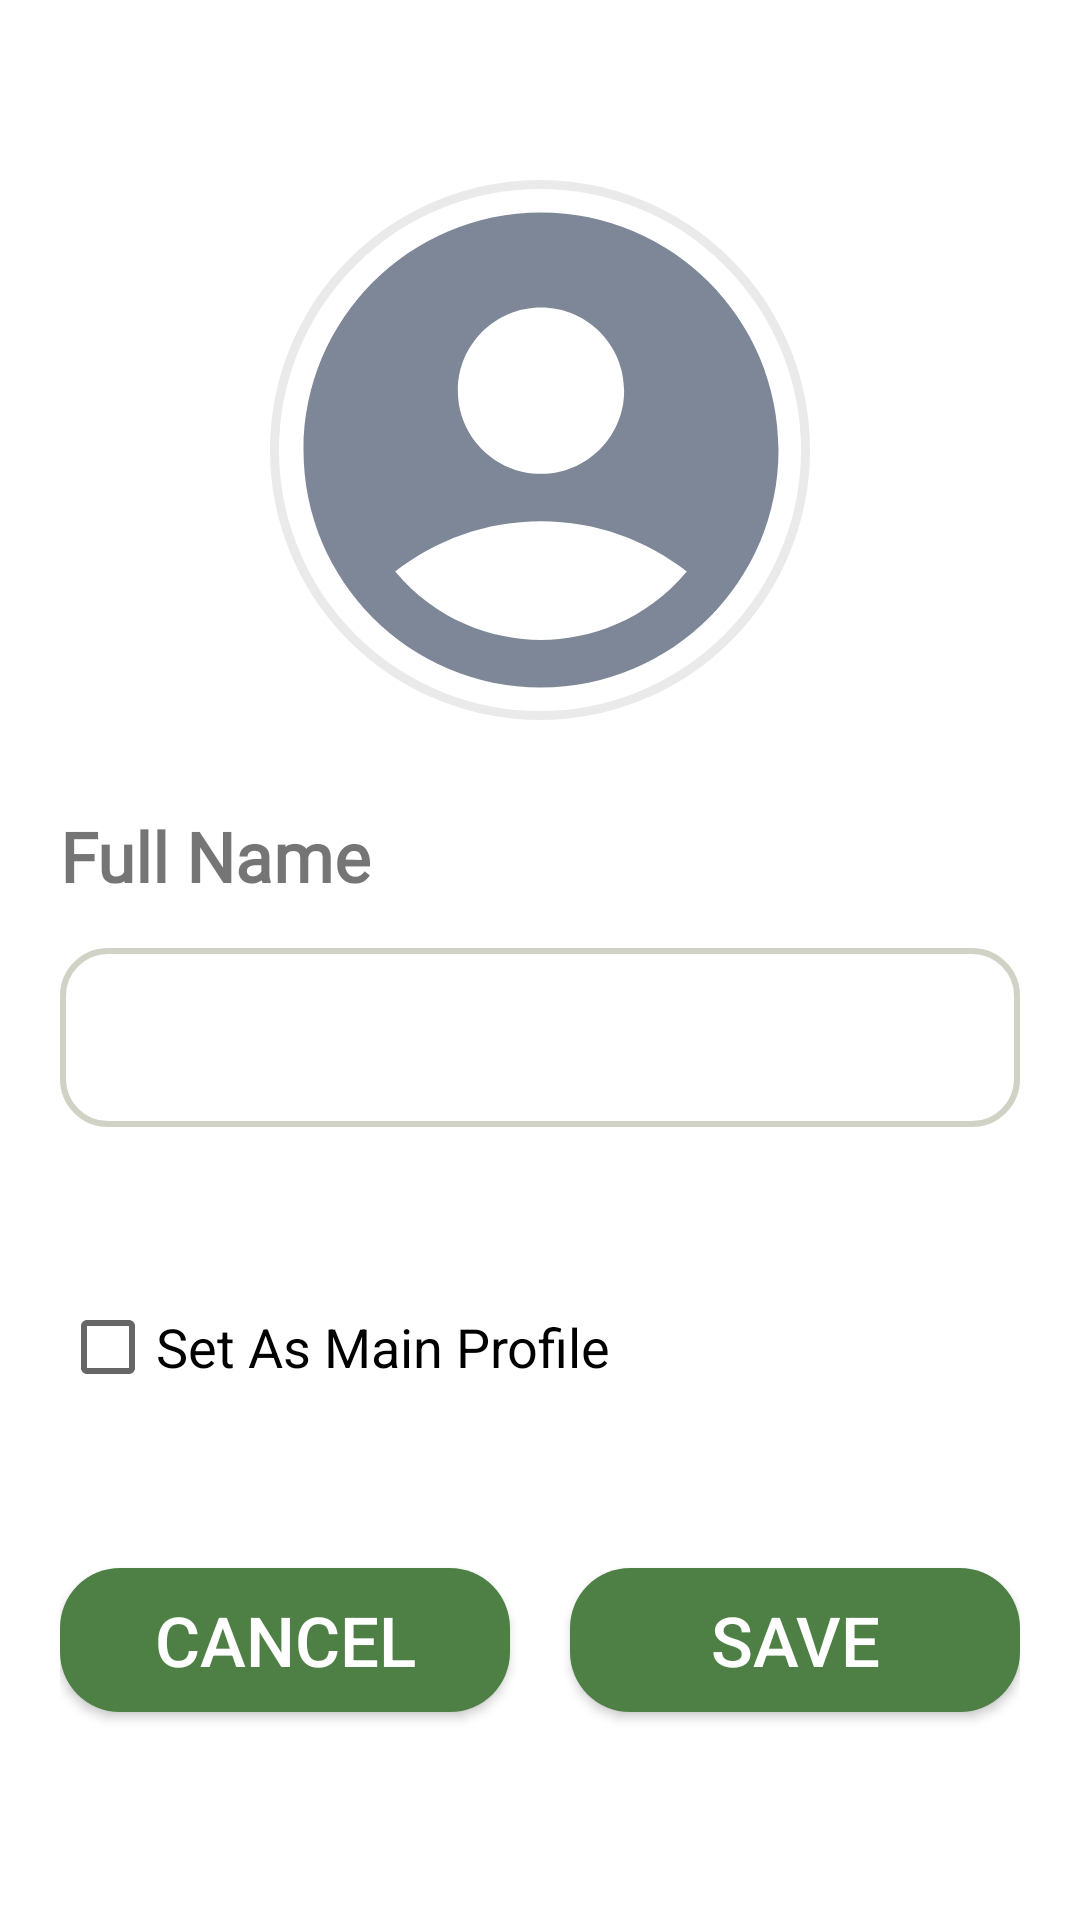

Reconstruct the res/layout file that produces this screen, plus the resources it refers to.
<!-- AndroidManifest.xml: application theme Theme.SkinDiseaseDetectionApp -->
<!-- res/layout/dialog_profiles.xml -->
<?xml version="1.0" encoding="utf-8"?>
<androidx.constraintlayout.widget.ConstraintLayout xmlns:android="http://schemas.android.com/apk/res/android"
    android:layout_width="match_parent"
    xmlns:tools="http://schemas.android.com/tools"
    android:layout_height="wrap_content"
    xmlns:app="http://schemas.android.com/apk/res-auto"
    android:padding="20dp">

    <androidx.appcompat.widget.AppCompatImageView
        android:layout_width="180dp"
        android:layout_height="180dp"
        app:layout_constraintEnd_toEndOf="parent"
        app:layout_constraintStart_toStartOf="parent"
        app:layout_constraintTop_toTopOf="parent"
        android:layout_marginTop="40dp"
        android:background="@drawable/list_profile"
        android:id="@+id/list"
        />

    <com.google.android.material.imageview.ShapeableImageView
        android:layout_width="195dp"
        android:layout_height="190dp"
        style="@style/rounded_profile_image_in_dashboard"
        app:layout_constraintTop_toTopOf="@id/list"
        app:layout_constraintStart_toStartOf="@id/list"
        app:layout_constraintEnd_toEndOf="@id/list"
        app:layout_constraintBottom_toBottomOf="@id/list"
        android:src="@drawable/ic_baseline_account_circle_24"
        android:id="@+id/imgProfile"
        />


    <androidx.appcompat.widget.AppCompatImageButton
        android:id="@+id/uploadButton"
        android:layout_width="wrap_content"
        android:layout_height="wrap_content"
        android:background="@drawable/add_in_profile"
        app:layout_constraintEnd_toEndOf="@id/imgProfile"
        app:layout_constraintBottom_toBottomOf="@id/imgProfile"
        android:layout_marginEnd="17dp"
        android:layout_marginBottom="17dp"
        />

    <TextView
        android:id="@+id/labelName"
        android:layout_width="wrap_content"
        android:layout_height="wrap_content"
        app:layout_constraintStart_toStartOf="parent"
        app:layout_constraintTop_toBottomOf="@id/list"
        android:layout_marginTop="30dp"
        android:text="@string/full_name"
        android:textSize="23sp"
        android:textStyle="bold"
        android:fontFamily="@font/nunito_regular"
        />
    <com.google.android.material.textfield.TextInputLayout
        style="@style/Widget.MaterialComponents.TextInputLayout.OutlinedBox"
        android:layout_marginTop="10dp"
        android:id="@+id/layoutName"
        android:textStyle="bold"
        android:fontFamily="@font/nunito_regular"
        android:layout_width="match_parent"
        android:layout_height="wrap_content"
        app:layout_constraintEnd_toEndOf="parent"
        app:layout_constraintStart_toStartOf="parent"
        app:layout_constraintTop_toBottomOf="@id/labelName">

        <com.google.android.material.textfield.TextInputEditText
            android:id="@+id/inputName"
            android:background="@drawable/rounded_text"
            android:layout_height="wrap_content"
            android:layout_width="match_parent"
            android:focusableInTouchMode="true"
            android:focusable="true"
            android:textStyle="bold"
            android:fontFamily="@font/nunito_regular"
            android:textSize="19sp"
            />
    </com.google.android.material.textfield.TextInputLayout>

    <androidx.appcompat.widget.AppCompatButton
        android:id="@+id/btnCancel"
        android:layout_width="0dp"
        android:layout_height="wrap_content"
        android:text="@string/cancel"
        app:layout_constraintTop_toBottomOf="@id/cbSetProfile"
        app:layout_constraintStart_toStartOf="parent"
        android:background="@drawable/rounded_button_green"
        app:layout_constraintEnd_toStartOf="@id/btnSave"
        app:layout_constraintBottom_toBottomOf="parent"
        android:layout_marginEnd="10dp"
        android:textColor="@color/white"
        android:textSize="23sp"
        />

    <CheckBox
        android:id="@+id/cbSetProfile"
        android:layout_width="wrap_content"
        android:layout_height="wrap_content"
        app:layout_constraintTop_toBottomOf="@id/layoutName"
        app:layout_constraintStart_toStartOf="parent"
        app:layout_constraintBottom_toTopOf="@id/btnCancel"
        android:text="@string/set_as_main_profile"
        android:textSize="18sp"
        />

    <androidx.appcompat.widget.AppCompatButton
        android:id="@+id/btnSave"
        android:layout_marginStart="10dp"
        android:layout_width="0dp"
        android:layout_height="wrap_content"
        android:text="@string/save"
        android:textColor="@color/white"
        android:textSize="23sp"
        app:layout_constraintTop_toBottomOf="@id/cbSetProfile"
        app:layout_constraintEnd_toEndOf="parent"
        app:layout_constraintStart_toEndOf="@id/btnCancel"
        android:background="@drawable/rounded_button_green"
        app:layout_constraintBottom_toBottomOf="parent"
        />

    <ProgressBar
        android:id="@+id/progressBarDialog"
        style="?android:attr/progressBarStyle"
        android:layout_width="100dp"
        android:layout_height="100dp"
        app:layout_constraintBottom_toBottomOf="parent"
        app:layout_constraintEnd_toEndOf="parent"
        app:layout_constraintStart_toStartOf="parent"
        app:layout_constraintTop_toTopOf="parent"
        android:layout_marginTop="30dp"
        android:layout_marginBottom="30dp"
        tools:visibility="visible"
        android:visibility="gone"
        android:indeterminate="true"
        android:indeterminateTint="@android:color/black"
        />



</androidx.constraintlayout.widget.ConstraintLayout>
<!-- resources referenced by this layout -->
<resources>
  <color name="white">#FFFFFFFF</color>
  <!-- drawable add_in_profile (drawable) -->
  <?xml version="1.0" encoding="utf-8"?>
  <layer-list xmlns:android="http://schemas.android.com/apk/res/android" >
      <item>
          <shape android:shape="oval">
              <corners android:radius="5dp"/>
              <solid android:color="#83CF77"/>
              <stroke android:width="4dp" android:color="@color/white" />
          </shape>
      </item>
      <item android:drawable="@drawable/ic_baseline_add_48" />
  </layer-list>
  <!-- drawable ic_baseline_account_circle_24 (drawable) -->
  <vector android:height="72dp" android:tint="#7D8797"
      android:viewportHeight="24" android:viewportWidth="24"
      android:width="72dp" xmlns:android="http://schemas.android.com/apk/res/android">
      <path android:fillColor="@android:color/white" android:pathData="M12,2C6.48,2 2,6.48 2,12s4.48,10 10,10s10,-4.48 10,-10S17.52,2 12,2zM12,6c1.93,0 3.5,1.57 3.5,3.5S13.93,13 12,13s-3.5,-1.57 -3.5,-3.5S10.07,6 12,6zM12,20c-2.03,0 -4.43,-0.82 -6.14,-2.88C7.55,15.8 9.68,15 12,15s4.45,0.8 6.14,2.12C16.43,19.18 14.03,20 12,20z"/>
  </vector>
  <!-- drawable list_profile (drawable) -->
  <?xml version="1.0" encoding="utf-8"?>
  <layer-list xmlns:android="http://schemas.android.com/apk/res/android" >
      <item>
          <shape android:shape="oval">
              <corners android:radius="5dp"/>
              <stroke android:width="3dp" android:color="#EAEAEA" />
          </shape>
      </item>
  </layer-list>
  <!-- drawable rounded_button_green (drawable) -->
  <?xml version="1.0" encoding="utf-8"?>
  <shape xmlns:android="http://schemas.android.com/apk/res/android">
          <corners  android:radius="20dp"/>
          <solid android:color="@color/greenButton" />
  </shape>
  <!-- drawable rounded_text (drawable) -->
  <?xml version="1.0" encoding="utf-8"?>
  <selector xmlns:android="http://schemas.android.com/apk/res/android" >
      <item android:state_enabled="true"
          android:state_focused="true">
          <shape android:padding="10dp" android:shape="rectangle">
              <solid android:color="@color/white" />
              <stroke android:width="2dp" android:color="@color/blue" />
              <corners android:bottomLeftRadius="15dp" android:bottomRightRadius="15dp" android:topLeftRadius="15dp" android:topRightRadius="15dp" />
          </shape>
      </item>
      <item android:state_enabled="true">
          <shape android:padding="10dp"
              android:shape="rectangle">
              <solid android:color="#FFFFFF" />
              <stroke android:width="2dp" android:color="@color/gray" />
              <corners android:bottomLeftRadius="15dp" android:bottomRightRadius="15dp" android:topLeftRadius="15dp" android:topRightRadius="15dp" />
          </shape>
      </item>
  </selector>
  <string name="cancel">cancel</string>
  <string name="full_name">Full Name</string>
  <string name="save">save</string>
  <string name="set_as_main_profile">Set As Main Profile</string>
  <style name="rounded_profile_image_in_dashboard">
          <item name="cornerSize">25%</item>
          <item name="cornerFamily">rounded</item>
      </style>
  <style name="Theme.SkinDiseaseDetectionApp" parent="Theme.MaterialComponents.Light">
          
          <item name="colorPrimary">@color/white</item>
          <item name="colorPrimaryVariant">@color/purple_700</item>
          <item name="colorOnPrimary">@color/white</item>
          
          <item name="colorSecondary">@color/teal_200</item>
          <item name="colorSecondaryVariant">@color/teal_700</item>
          <item name="colorOnSecondary">@color/black</item>
          
          <item name="android:statusBarColor" tools:targetApi="l">?attr/colorPrimaryVariant</item>
          
      </style>
  <color name="greenButton">#4E8046</color>
  <color name="blue">#4734BC</color>
  <color name="gray">#CFD2C5</color>
  <color name="purple_700">#FF3700B3</color>
  <color name="teal_200">#FF03DAC5</color>
  <color name="teal_700">#FF018786</color>
  <color name="black">#FF000000</color>
</resources>
